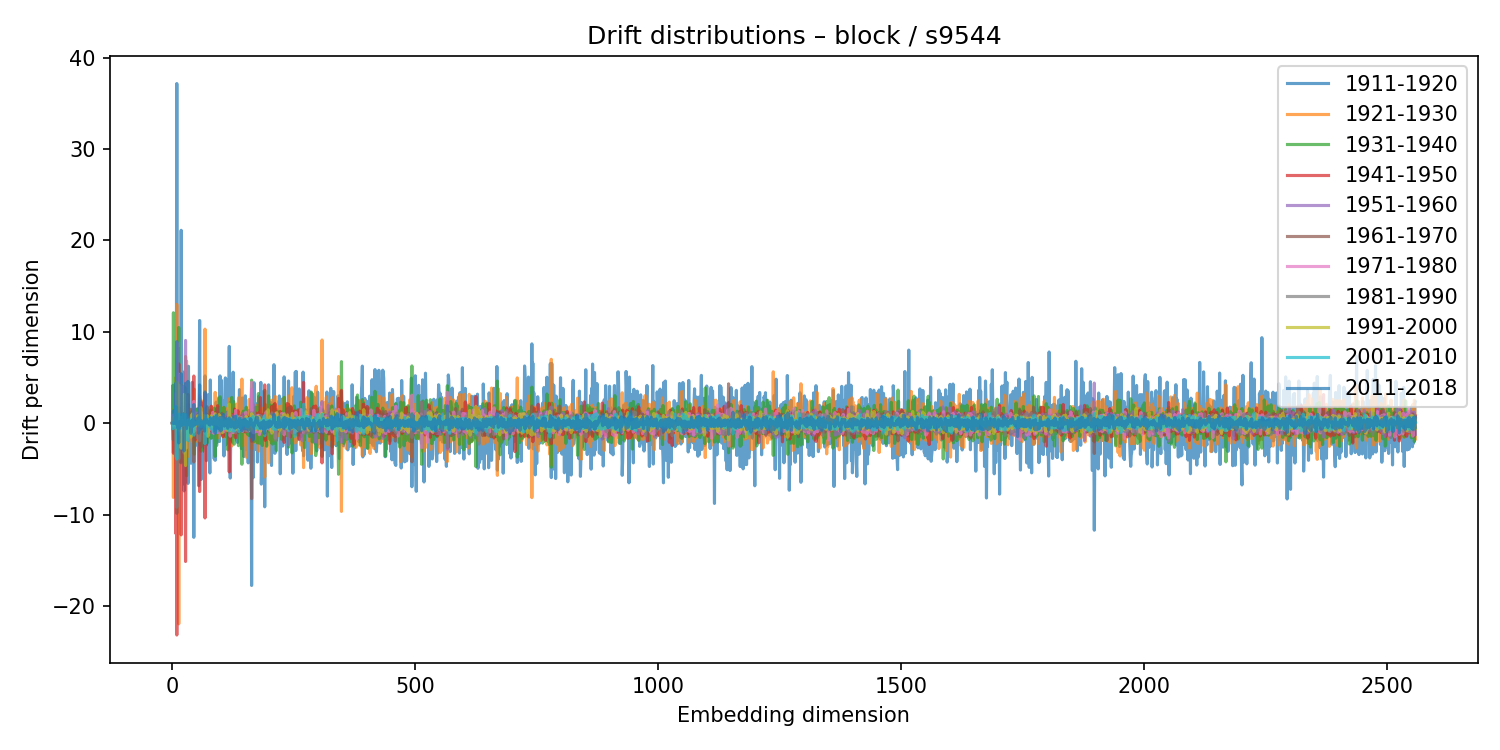

The data file committed next to this chart (first rows):
1911-1920, 1921-1930, 1931-1940, 1941-1950, 1951-1960, 1961-1970, 1971-1980, 1981-1990, 1991-2000, 2001-2010, 2011-2018
0.07292, 0.02319, 0.007938, -0.02536, 0.004508, -0.01777, 0.006745, -0.01031, 0.005177, 0.00417, 0.008853
4.142, 1.471, -0.6526, -0.4797, -0.1989, -0.2923, 0.08845, 0.2894, 0.2093, -0.6085, 0.2849
0.3095, -8.128, 12.08, -3.289, 0.517, -1.844, 0.8995, 0.1152, 0.5254, -0.295, 1.358
-3.158, 0.04102, 0.2121, 0.08363, 0.1115, 0.3295, -0.2694, -0.3543, 0.6088, -0.4357, 0.1901
-0.2947, -0.153, -0.004562, 0.1166, -0.01059, 0.07442, -0.0389, 0.05685, -0.02532, -0.03442, -0.01765
-0.3257, 1.1, -0.1245, -0.6182, 0.2817, 0.1487, -0.08985, 0.1263, 0.01446, -0.03126, 0.1602
1.727, 1.27, -0.7939, 0.5561, -0.2869, -0.1828, 0.1406, 0.3197, -0.1703, 0.1482, 0.00817
-1.38, 4.985, 3.755, -12.07, 3.295, -3.577, 1.555, -3.675, 0.5335, 1.848, 4.374
-0.08483, -0.07493, -0.4381, 0.3123, -0.07932, 0.3283, -0.1984, -0.0633, 0.04075, 0.06075, -0.1076
37.17, 13, 6.697, -23.19, 5.353, -9.863, 8.825, -9.195, 4.501, -3.93, 8.909
-2.216, -0.3423, -0.736, 1.755, -0.8039, -0.1534, 0.5482, -0.7868, 0.2025, 0.6526, -0.03484
0.7773, -0.9164, -0.2834, 0.793, -0.65, 0.248, -0.3941, 0.3681, -0.6574, 0.6229, -0.5218
-0.8981, 0.1086, -0.1863, -0.04639, -0.02249, 0.1981, -0.241, 0.16, -0.03675, 0.05172, 0.02427
-3.982, -21.96, 10.47, 6.493, 2.358, -2.887, 5.351, -3.934, 4.169, -0.4841, -2.172
8.17, -0.5127, -2.94, 0.4997, -2.172, 1.099, -1.098, 1.705, -0.7324, 0.9987, -0.4179
0.8847, 2.312, -0.2494, -0.7079, -0.3449, 0.05567, -0.08092, 0.37, -0.5147, 0.5204, 0.1257
-4.276, 1.825, -1.945, 1.244, -0.05599, 0.6574, 0.1639, -0.4176, 0.3723, -0.5634, -0.02192
-2.788, 0.3512, -1.5, 1.025, 0.03486, 0.4966, -0.7543, 0.4729, 0.6127, -0.1771, -0.2924
21.11, 1.902, 4.105, -12.23, 0.08612, -4.344, 4.083, 1.036, -2.734, -0.2928, 5.405
0.02273, -0.07998, -0.2682, 0.2766, -0.1883, 0.2146, -0.04183, -0.08075, 0.0132, 0.04965, -0.03057
-0.06603, -0.1085, 0.01871, 0.1428, -0.09586, 0.13, 0.08657, -0.2459, 0.1016, 0.01944, -0.1377
-0.1728, 0.409, 0.003801, -0.7291, -0.2598, 0.0709, 0.1423, -0.2043, -0.2791, 0.5022, 0.1264
5.596, 4.175, 0.7018, -6.649, 4.001, -2.916, -0.01578, -0.9319, 0.7783, 0.9797, 1.028
-0.3252, -0.4811, 0.141, 1.197, -0.7955, -0.4149, 0.4263, 0.2081, -0.1527, 0.243, -0.4843
-7.416, -1.694, 4.031, 1.561, -1.329, -2.624, 3.115, -3.265, 3.147, 0.6985, -3.028
-0.06812, 1.056, -0.1766, -0.3814, 0.3172, 0.9119, 0.09544, -1.048, 0.3498, -0.1348, -0.00619
0.7372, 0.2847, 0.1667, -0.3055, 0.2946, -0.1068, -0.1125, -0.005533, 0.1136, 0.02927, -0.02809
1.261, 7.291, -1.988, -15.14, 9.053, -4.401, -1.133, 3.834, -4.641, 0.9457, 4.356
0.7988, 0.1996, -0.1828, -0.1531, -0.2411, 0.01258, -0.03702, 0.02333, -0.06872, 0.07932, 0.4471
2.428, 6.787, -5.757, -1.943, 2.632, 2.395, -2.713, 2.811, -0.7632, -0.4608, -0.5988
0.4271, -0.3493, -0.5186, 0.5132, -1.097, 0.04003, -0.08288, -0.1651, 0.2109, -0.08531, -0.06728
1.238, -0.9091, 0.1875, 0.3714, -0.3965, 0.3915, -0.2364, 0.1179, 0.03664, -0.1692, 0.1275
-6.592, 3.064, -1.892, 2.109, 0.4103, 3.14, -1.769, -1.326, -1.395, -1.929, 4.573
6.227, -3.617, 0.704, 0.1627, 0.3203, -0.2519, -0.5094, 0.4261, 0.3352, -0.4342, 0.2915
-0.1976, 0.2017, -0.1746, -0.1225, -0.01002, -0.07501, 0.01396, 0.05159, -0.003951, -0.02834, 0.02292
1.021, -1.729, -0.4785, 0.8452, -0.278, 0.5111, -0.1046, 0.6436, -0.3908, -0.3931, 0.02538
0.772, 0.6642, -0.8982, -0.1879, 0.1963, -0.1518, -0.1905, 0.2653, -0.3871, 0.4563, -0.2518
1.036, 0.02791, 0.09749, -0.1326, 0.1685, -0.05491, 0.06366, 0.003448, 0.006042, -0.0628, -0.01115
-4.385, -0.4832, 1.15, 0.3962, 0.0007157, 1.519, 0.418, 0.4982, -1.54, -0.3037, -1.114
0.1065, 1.348, -0.5942, -0.2687, -0.09319, 0.09268, -0.4369, 0.8553, -0.9112, 0.3461, -0.3803
-1.151, -1.008, 0.8282, -0.1237, -0.08617, -0.1506, -0.2606, -0.8813, 0.8556, 0.2795, 0.3049
4.472, -2.065, 1.342, 0.5388, 0.443, -0.4285, 0.5675, -0.6109, 1.014, -0.1611, -0.3989
-0.864, -0.1979, -0.5715, -0.934, 0.6188, 0.06429, -0.1323, 0.004882, -0.1148, 0.3675, -0.04966
-1.637, 1.674, -1.294, 0.1365, -0.09119, -0.3426, -0.06818, 0.2325, 0.165, 0.1605, -0.1773
-12.49, -0.8929, -0.08281, 5.161, 0.1649, -4.248, 2.382, -0.5628, -0.9434, -1.324, 2.045
-2.173, 3.711, -3.392, -0.4536, 0.4821, 0.5619, -0.5271, 0.4037, -0.09882, -0.166, -0.2304
0.553, 0.2808, -0.28, -0.534, 0.2342, -0.06125, 0.06846, 0.02387, -0.1847, 0.01552, -0.001452
-2.472, -0.5671, 0.9034, -1.837, 1.164, -0.03115, -0.5758, 0.1863, 0.06717, 0.07331, 0.0003886
1.379, -1.505, 1.507, -0.03744, -0.3257, -0.4352, 0.4075, 0.6052, -0.3162, -0.05995, 0.02216
0.5785, -1.882, 0.5124, 0.3703, 0.2379, -0.4363, 0.5496, -0.4288, 0.01719, 0.04231, -0.1026
1.086, -0.7446, 0.4758, -0.2107, 0.1641, -0.3308, 0.1738, -0.04281, -0.004811, 0.103, -0.01217
1.568, -1.988, 1.491, 0.1173, 0.005053, -0.4308, 0.5595, -0.003714, -0.2447, 0.005193, 0.2843
0.005583, -1.042, -0.3585, 0.1647, 0.4868, 0.9041, -0.7975, -1.652, 0.8163, 0.09675, 0.5507
-0.5835, -0.1075, 0.1886, -0.1417, -0.153, -0.4199, 0.1869, 0.1333, -0.2184, 0.3314, 0.08967
-6.843, -0.9157, 0.7686, 0.7669, 0.5069, 0.6871, -0.2133, -0.1995, 0.4249, 0.04946, -1.1
3.277, 1.163, 0.1449, -0.5002, 0.1109, 0.1674, 0.8256, -1.38, -0.05782, 0.6505, -0.0389
11.23, -0.4559, 2.743, -7.484, 3.007, -2.399, 0.3742, -1.929, 0.9175, 0.4373, 4.185
-0.72, -1.213, 1.015, 0.362, 0.2272, -0.5718, 0.04374, 0.3414, -0.07269, -0.09095, 0.1964
-0.9441, 0.217, -0.6161, 0.9045, -1.653, 0.08399, 0.1893, -0.3446, 1.719, -0.3492, -0.6338
-6.163, 2.494, -3.064, 2.337, -0.207, -2.599, 1.236, -0.3146, 1.564, 0.004424, 0.2801
... 2,500 more rows
